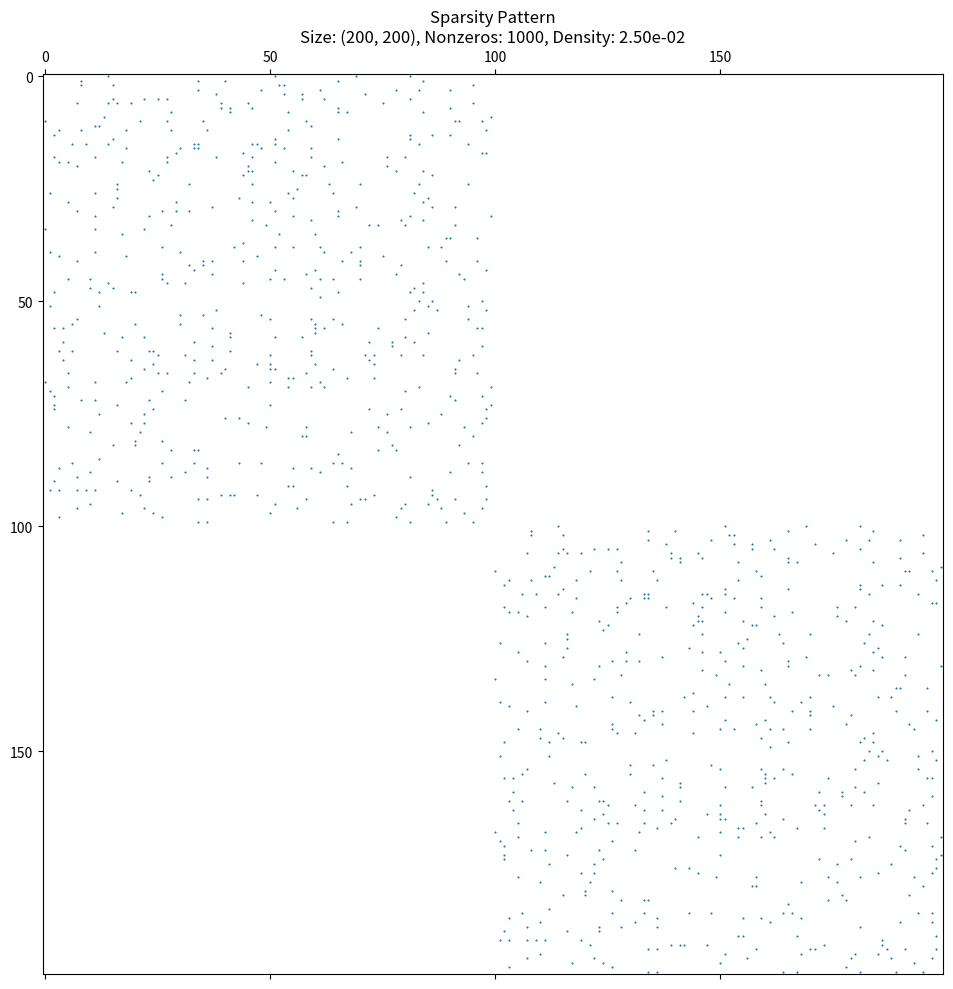
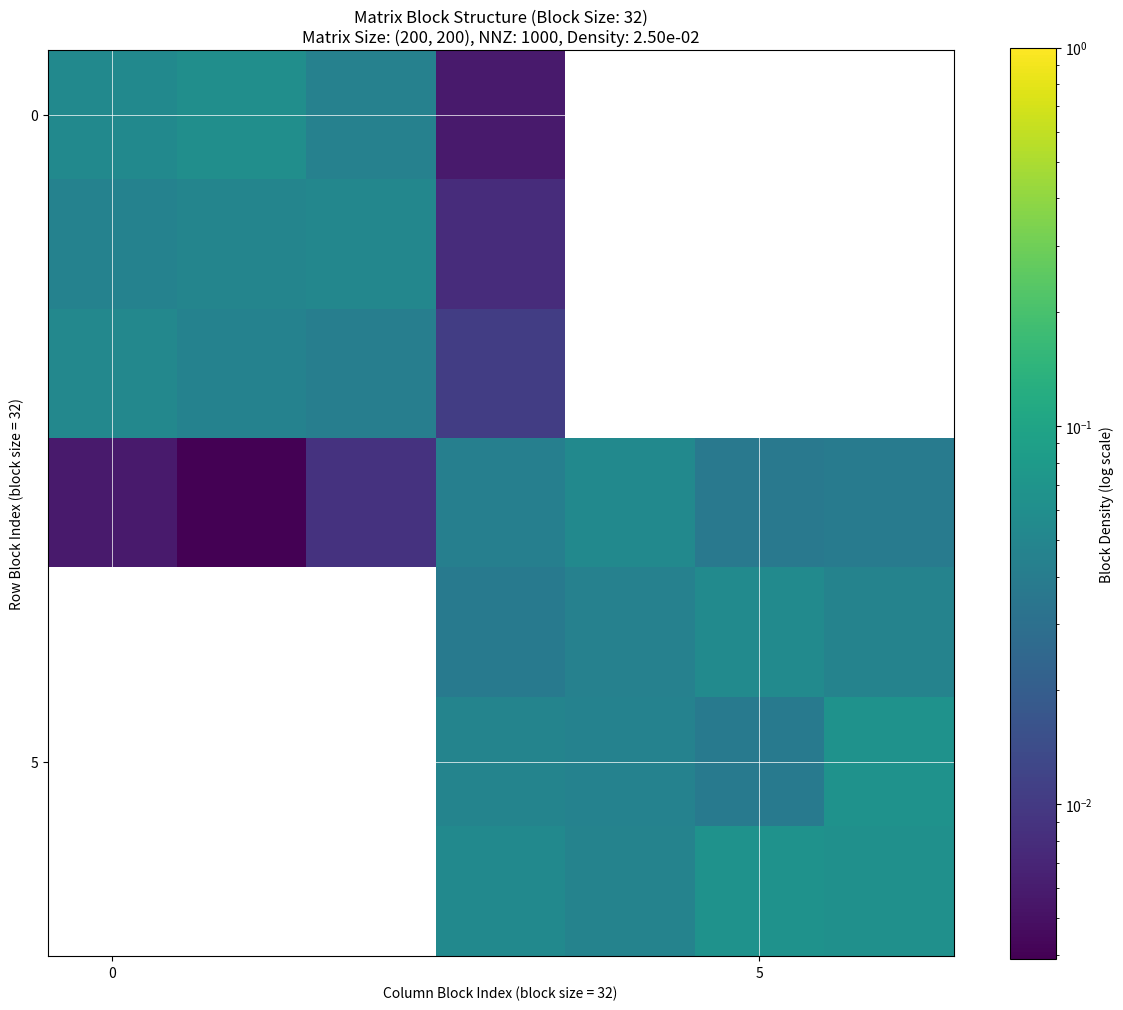
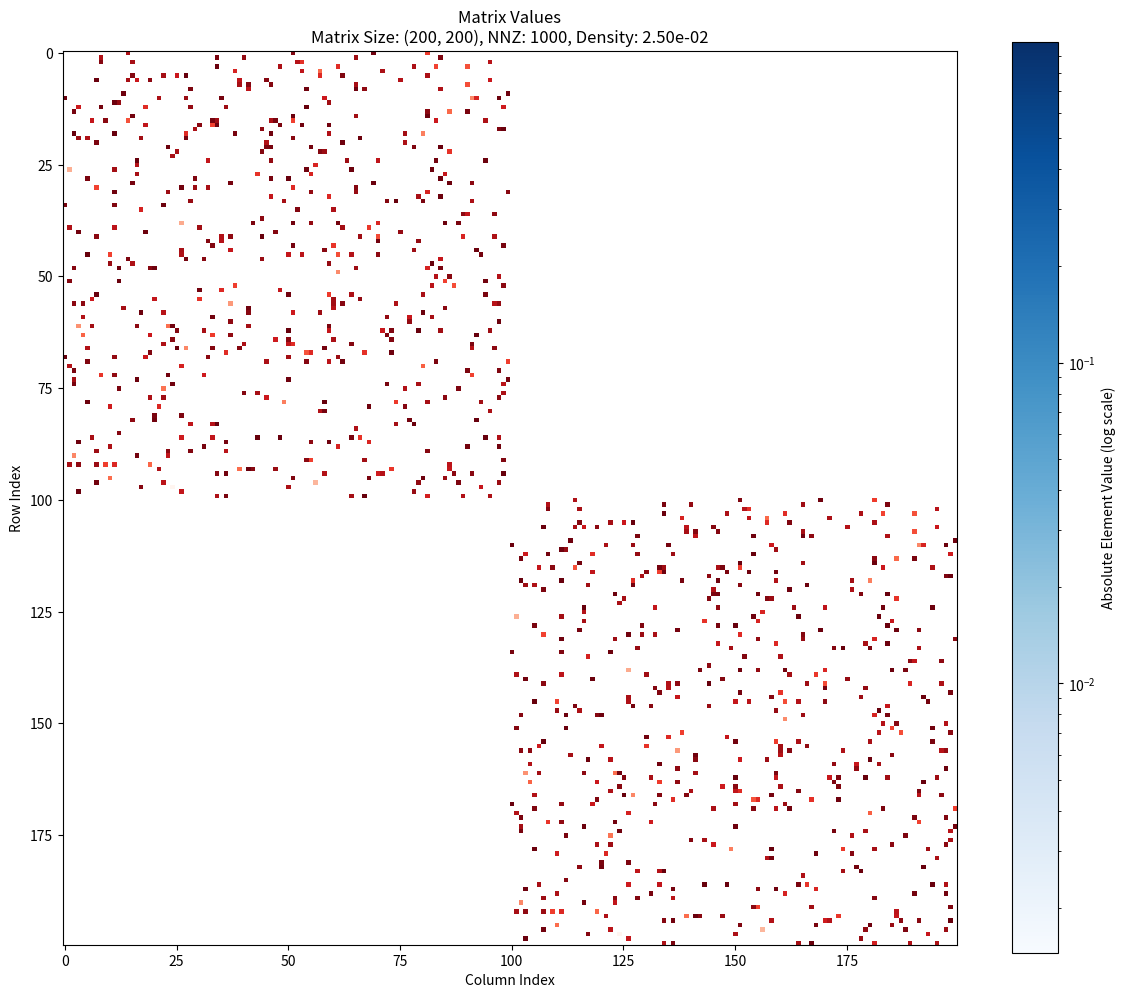
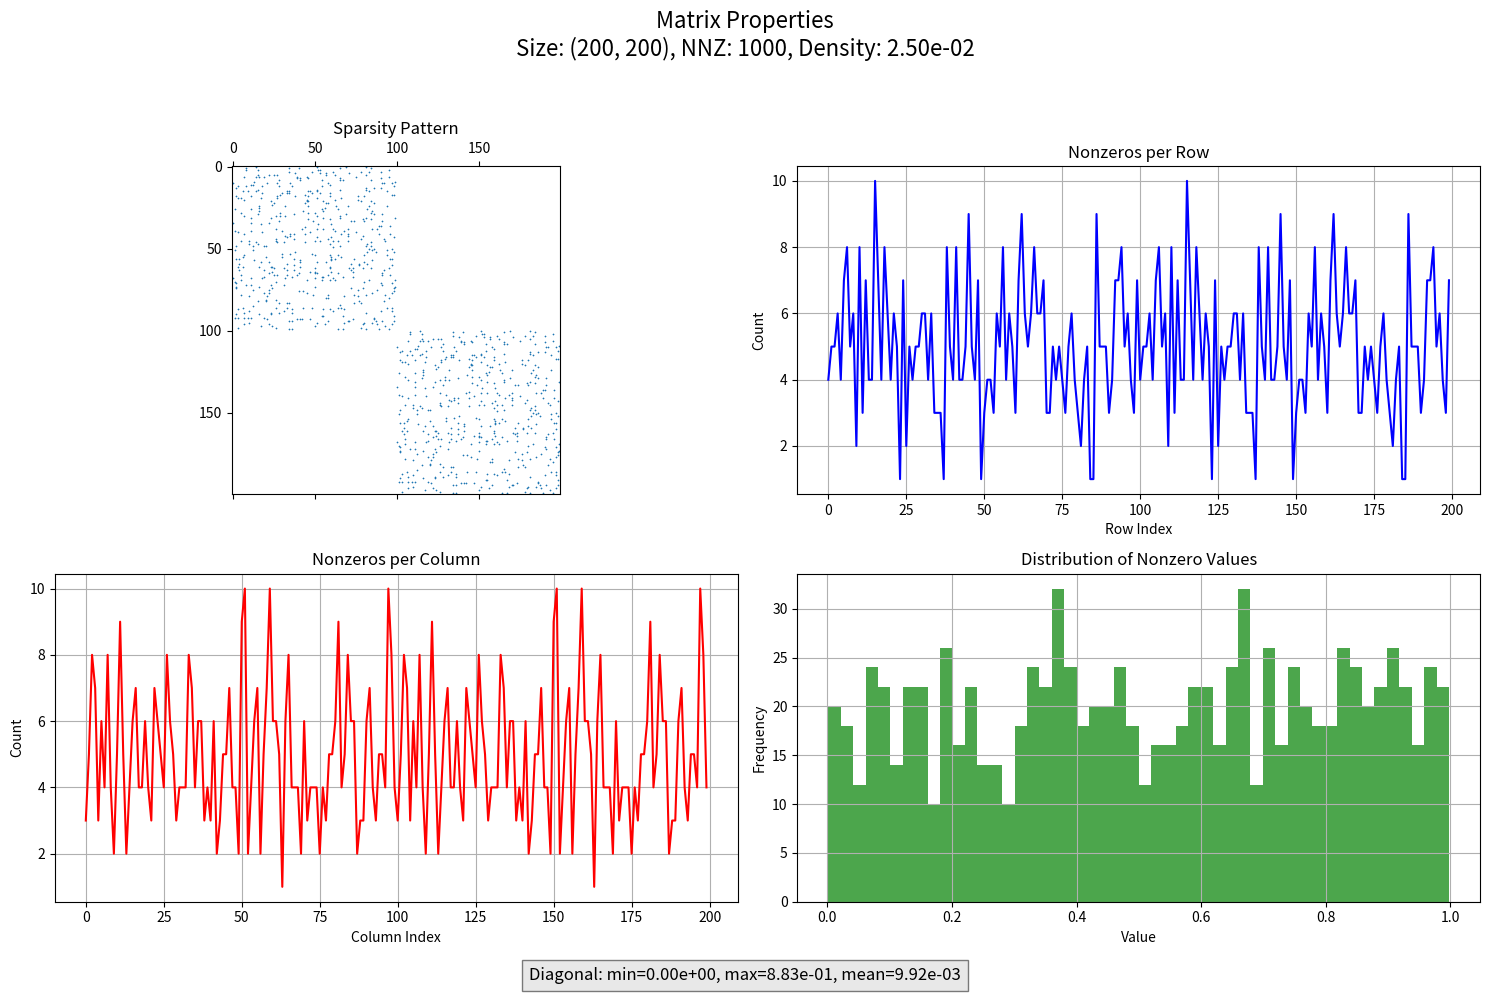

These charts were generated, in order, by the following Python code:
"""
行列構造可視化モジュール

スパース行列の構造と密度を様々な形式で可視化するユーティリティ関数群。
"""

import numpy as np
import matplotlib.pyplot as plt
import scipy.sparse as sp
import os
from matplotlib.colors import LogNorm
from typing import Optional, Tuple


def visualize_sparsity_pattern(matrix: sp.spmatrix, title: str = "Sparsity Pattern", 
                               figsize: Tuple[int, int] = (10, 10),
                               save_path: Optional[str] = None, dpi: int = 150) -> None:
    """
    スパース行列の非ゼロ要素パターンを可視化
    
    Args:
        matrix: 可視化するスパース行列
        title: プロットのタイトル
        figsize: 図のサイズ
        save_path: 保存先のパス（省略可）
        dpi: 保存する画像の解像度
    """
    plt.figure(figsize=figsize)
    plt.spy(matrix, markersize=0.5)
    plt.title(f"{title}\nSize: {matrix.shape}, Nonzeros: {matrix.nnz}, Density: {matrix.nnz / (matrix.shape[0] * matrix.shape[1]):.2e}")
    plt.grid(False)
    plt.tight_layout()
    
    if save_path:
        plt.savefig(save_path, dpi=dpi)
        print(f"スパース行列パターンを {save_path} に保存しました")
    
    plt.show()


def visualize_matrix_blocks(matrix: sp.spmatrix, block_size: int, 
                            title: str = "Matrix Block Structure", 
                            figsize: Tuple[int, int] = (12, 10),
                            save_path: Optional[str] = None, dpi: int = 150) -> None:
    """
    スパース行列のブロック構造を可視化
    
    ブロックごとの非ゼロ要素の分布をヒートマップで表示
    
    Args:
        matrix: 可視化するスパース行列
        block_size: ブロックのサイズ
        title: プロットのタイトル
        figsize: 図のサイズ
        save_path: 保存先のパス（省略可）
        dpi: 保存する画像の解像度
    """
    # 行列のサイズ
    m, n = matrix.shape
    
    # ブロック数を計算
    m_blocks = (m + block_size - 1) // block_size
    n_blocks = (n + block_size - 1) // block_size
    
    # ブロックごとの非ゼロ要素数を格納する配列
    block_density = np.zeros((m_blocks, n_blocks))
    
    # CSR形式に変換して処理を高速化
    matrix_csr = matrix.tocsr()
    
    # 各ブロックの非ゼロ要素数をカウント
    for i in range(m_blocks):
        i_start = i * block_size
        i_end = min((i + 1) * block_size, m)
        
        for j in range(n_blocks):
            j_start = j * block_size
            j_end = min((j + 1) * block_size, n)
            
            # ブロック内の要素数
            block_nnz = matrix_csr[i_start:i_end, j_start:j_end].nnz
            
            # ブロックサイズ（端のブロックは小さくなる可能性あり）
            block_size_actual = (i_end - i_start) * (j_end - j_start)
            
            if block_size_actual > 0:
                # 密度 = 非ゼロ要素数 / ブロックサイズ
                block_density[i, j] = block_nnz / block_size_actual
    
    # 可視化
    plt.figure(figsize=figsize)
    
    # LogNorm使用（非ゼロブロックの違いを強調）
    # vmin = 0より大きい値を設定して0密度のブロックを特別扱い
    vmin = np.min(block_density[block_density > 0]) if np.any(block_density > 0) else 1e-10
    im = plt.imshow(block_density, cmap='viridis', norm=LogNorm(vmin=vmin, vmax=1.0))
    
    plt.colorbar(im, label='Block Density (log scale)')
    
    # 軸ラベル
    plt.xlabel(f'Column Block Index (block size = {block_size})')
    plt.ylabel(f'Row Block Index (block size = {block_size})')
    
    # タイトル
    plt.title(f"{title}\nMatrix Size: {matrix.shape}, NNZ: {matrix.nnz}, Density: {matrix.nnz / (m * n):.2e}")
    
    # グリッドを追加（大きなブロック構造を見やすく）
    grid_step = 5  # 5ブロックごとにグリッド線
    if m_blocks > grid_step and n_blocks > grid_step:
        plt.grid(True, color='white', linestyle='-', linewidth=0.5)
        plt.xticks(np.arange(0, n_blocks, grid_step))
        plt.yticks(np.arange(0, m_blocks, grid_step))
    
    plt.tight_layout()
    
    if save_path:
        plt.savefig(save_path, dpi=dpi)
        print(f"ブロック構造を {save_path} に保存しました")
    
    plt.show()


def visualize_matrix_values(matrix: sp.spmatrix, max_size: int = 1000, 
                            title: str = "Matrix Values", 
                            figsize: Tuple[int, int] = (12, 10),
                            use_log: bool = True,
                            save_path: Optional[str] = None, dpi: int = 150) -> None:
    """
    スパース行列の値の分布を可視化
    
    非ゼロ要素の値をヒートマップで表示
    
    Args:
        matrix: 可視化するスパース行列
        max_size: 可視化する最大サイズ
        title: プロットのタイトル
        figsize: 図のサイズ
        use_log: 対数スケールを使用するかどうか
        save_path: 保存先のパス（省略可）
        dpi: 保存する画像の解像度
    """
    # 行列のサイズ
    m, n = matrix.shape
    
    if m > max_size or n > max_size:
        # 大きな行列の場合は中心部分を抽出
        print(f"行列が大きいため、中心の {max_size}×{max_size} 部分のみ表示します")
        start_row = (m - max_size) // 2 if m > max_size else 0
        start_col = (n - max_size) // 2 if n > max_size else 0
        end_row = start_row + min(max_size, m)
        end_col = start_col + min(max_size, n)
        
        # 部分行列を抽出
        submatrix = matrix[start_row:end_row, start_col:end_col].toarray()
    else:
        # 小さな行列はそのまま表示
        submatrix = matrix.toarray()
    
    # 可視化
    plt.figure(figsize=figsize)
    
    # 非ゼロ要素のみを考慮してカラースケールを設定
    masked_matrix = np.ma.masked_where(submatrix == 0, submatrix)
    
    if use_log:
        # 絶対値をとり対数スケールで表示
        abs_vals = np.abs(masked_matrix)
        vmin = np.min(abs_vals[~abs_vals.mask]) if np.any(~abs_vals.mask) else 1e-10
        vmax = np.max(abs_vals)
        
        # 正と負の値を別々に表示
        pos_mask = (masked_matrix > 0)
        neg_mask = (masked_matrix < 0)
        
        # 正の値（赤系）
        pos_vals = np.ma.masked_where(~pos_mask, masked_matrix)
        plt.imshow(pos_vals, cmap='Reds', norm=LogNorm(vmin=vmin, vmax=vmax), 
                  interpolation='none')
        
        # 負の値（青系）
        neg_vals = -np.ma.masked_where(~neg_mask, masked_matrix)  # 負の値を正に変換
        plt.imshow(neg_vals, cmap='Blues', norm=LogNorm(vmin=vmin, vmax=vmax), 
                  interpolation='none')
        
        plt.colorbar(label='Absolute Element Value (log scale)', pad=0.05)
    else:
        # 線形スケールで表示
        vmax = max(abs(np.min(masked_matrix)), abs(np.max(masked_matrix)))
        plt.imshow(masked_matrix, cmap='RdBu_r', vmin=-vmax, vmax=vmax, 
                  interpolation='none')
        plt.colorbar(label='Element Value')
    
    # タイトル
    plt.title(f"{title}\nMatrix Size: {matrix.shape}, NNZ: {matrix.nnz}, Density: {matrix.nnz / (m * n):.2e}")
    
    # 軸ラベル
    plt.xlabel('Column Index')
    plt.ylabel('Row Index')
    
    # 表示サイズが小さい場合はグリッドを追加
    if min(submatrix.shape) <= 100:
        plt.grid(True, color='gray', linestyle='-', linewidth=0.3)
    
    plt.tight_layout()
    
    if save_path:
        plt.savefig(save_path, dpi=dpi)
        print(f"行列値を {save_path} に保存しました")
    
    plt.show()


def visualize_matrix_properties(matrix: sp.spmatrix, title: str = "Matrix Properties", 
                               figsize: Tuple[int, int] = (15, 10),
                               save_path: Optional[str] = None, dpi: int = 150) -> None:
    """
    行列の詳細な性質を可視化
    
    非ゼロ要素分布、対角要素、行/列ごとの非ゼロ要素数などを可視化
    
    Args:
        matrix: 可視化するスパース行列
        title: プロットのタイトル
        figsize: 図のサイズ
        save_path: 保存先のパス（省略可）
        dpi: 保存する画像の解像度
    """
    # CSR形式に変換して処理を高速化
    matrix_csr = matrix.tocsr()
    
    # 行・列ごとの非ゼロ要素数を計算
    row_nnz = np.diff(matrix_csr.indptr)
    
    # CSC形式に変換して列ごとの非ゼロ要素数を計算
    matrix_csc = matrix.tocsc()
    col_nnz = np.diff(matrix_csc.indptr)
    
    # 対角要素を抽出
    diag_elements = matrix.diagonal()
    
    # 非ゼロ要素の値のヒストグラム用データ
    nnz_values = matrix_csr.data
    
    # サブプロット
    fig, axes = plt.subplots(2, 2, figsize=figsize)
    fig.suptitle(f"{title}\nSize: {matrix.shape}, NNZ: {matrix.nnz}, Density: {matrix.nnz / (matrix.shape[0] * matrix.shape[1]):.2e}", fontsize=16)
    
    # スパースパターン
    axes[0, 0].spy(matrix, markersize=0.3)
    axes[0, 0].set_title('Sparsity Pattern')
    
    # 行ごとの非ゼロ要素数
    axes[0, 1].plot(row_nnz, 'b-')
    axes[0, 1].set_title('Nonzeros per Row')
    axes[0, 1].set_xlabel('Row Index')
    axes[0, 1].set_ylabel('Count')
    axes[0, 1].grid(True)
    
    # 列ごとの非ゼロ要素数
    axes[1, 0].plot(col_nnz, 'r-')
    axes[1, 0].set_title('Nonzeros per Column')
    axes[1, 0].set_xlabel('Column Index')
    axes[1, 0].set_ylabel('Count')
    axes[1, 0].grid(True)
    
    # 非ゼロ要素の値のヒストグラム
    axes[1, 1].hist(nnz_values, bins=50, color='green', alpha=0.7)
    axes[1, 1].set_title('Distribution of Nonzero Values')
    axes[1, 1].set_xlabel('Value')
    axes[1, 1].set_ylabel('Frequency')
    axes[1, 1].grid(True)
    
    # 対角要素情報を追加
    diag_info = f"Diagonal: min={np.min(diag_elements):.2e}, max={np.max(diag_elements):.2e}, mean={np.mean(diag_elements):.2e}"
    plt.figtext(0.5, 0.01, diag_info, ha='center', fontsize=12, bbox={"facecolor": "lightgray", "alpha": 0.5, "pad": 5})
    
    plt.tight_layout(rect=[0, 0.03, 1, 0.95])
    
    if save_path:
        plt.savefig(save_path, dpi=dpi)
        print(f"行列プロパティを {save_path} に保存しました")
    
    plt.show()


def analyze_and_visualize_matrix(matrix: sp.spmatrix, output_dir: str = "matrix_analysis", 
                                prefix: str = "matrix", dpi: int = 150) -> None:
    """
    行列を総合的に分析・可視化して結果を保存
    
    Args:
        matrix: 分析するスパース行列
        output_dir: 出力ディレクトリ
        prefix: 出力ファイル名の接頭辞
        dpi: 画像の解像度
    """
    # 出力ディレクトリの作成
    os.makedirs(output_dir, exist_ok=True)
    
    # 行列サイズ
    m, n = matrix.shape
    matrix_size_str = f"{m}x{n}"
    
    # 基本情報の表示
    print(f"\n===== 行列分析: {prefix} =====")
    print(f"サイズ: {matrix_size_str}")
    print(f"非ゼロ要素数: {matrix.nnz}")
    print(f"密度: {matrix.nnz / (m * n):.2e}")
    
    # 条件数計算（小さい行列のみ）
    if max(m, n) <= 2000:
        try:
            # フルランクで行が列以上なら特異値を計算
            if m >= n and matrix.rank() == n:
                svd_vals = sp.linalg.svds(matrix, k=min(6, n-1), return_singular_vectors=False)
                cond_number = max(svd_vals) / min(svd_vals)
                print(f"条件数（推定）: {cond_number:.2e}")
                print(f"最大特異値: {max(svd_vals):.2e}, 最小特異値: {min(svd_vals):.2e}")
        except:
            print("条件数の計算ができませんでした")
    
    # ブロックサイズの決定（行列サイズに基づく）
    if max(m, n) > 10000:
        block_size = 256
    elif max(m, n) > 5000:
        block_size = 128
    elif max(m, n) > 1000:
        block_size = 64
    else:
        block_size = 32
    
    # 1. スパース構造の可視化
    pattern_path = os.path.join(output_dir, f"{prefix}_sparsity_{matrix_size_str}.png")
    visualize_sparsity_pattern(matrix, title=f"Sparsity Pattern", 
                              save_path=pattern_path, dpi=dpi)
    
    # 2. ブロック構造の可視化
    block_path = os.path.join(output_dir, f"{prefix}_blocks_{matrix_size_str}_{block_size}.png")
    visualize_matrix_blocks(matrix, block_size=block_size, 
                           title=f"Matrix Block Structure (Block Size: {block_size})",
                           save_path=block_path, dpi=dpi)
    
    # 3. 小さい行列の場合は値も可視化
    if max(m, n) <= 2000:
        values_path = os.path.join(output_dir, f"{prefix}_values_{matrix_size_str}.png")
        visualize_matrix_values(matrix, max_size=1000,
                               title=f"Matrix Values", 
                               save_path=values_path, dpi=dpi)
    
    # 4. 行列の統計情報
    stats_path = os.path.join(output_dir, f"{prefix}_stats_{matrix_size_str}.png")
    visualize_matrix_properties(matrix, title=f"Matrix Properties",
                               save_path=stats_path, dpi=dpi)
    
    print(f"\n行列分析が完了しました。結果は {output_dir} に保存されています。")


if __name__ == "__main__":
    # テスト用の行列を生成
    size = 100
    density = 0.05
    
    # ブロック対角行列の生成
    random_matrix = sp.random(size, size, density=density, format='csr')
    block_matrix = sp.block_diag([random_matrix, random_matrix])
    
    # 総合分析を実行
    analyze_and_visualize_matrix(block_matrix, prefix="test_matrix")
